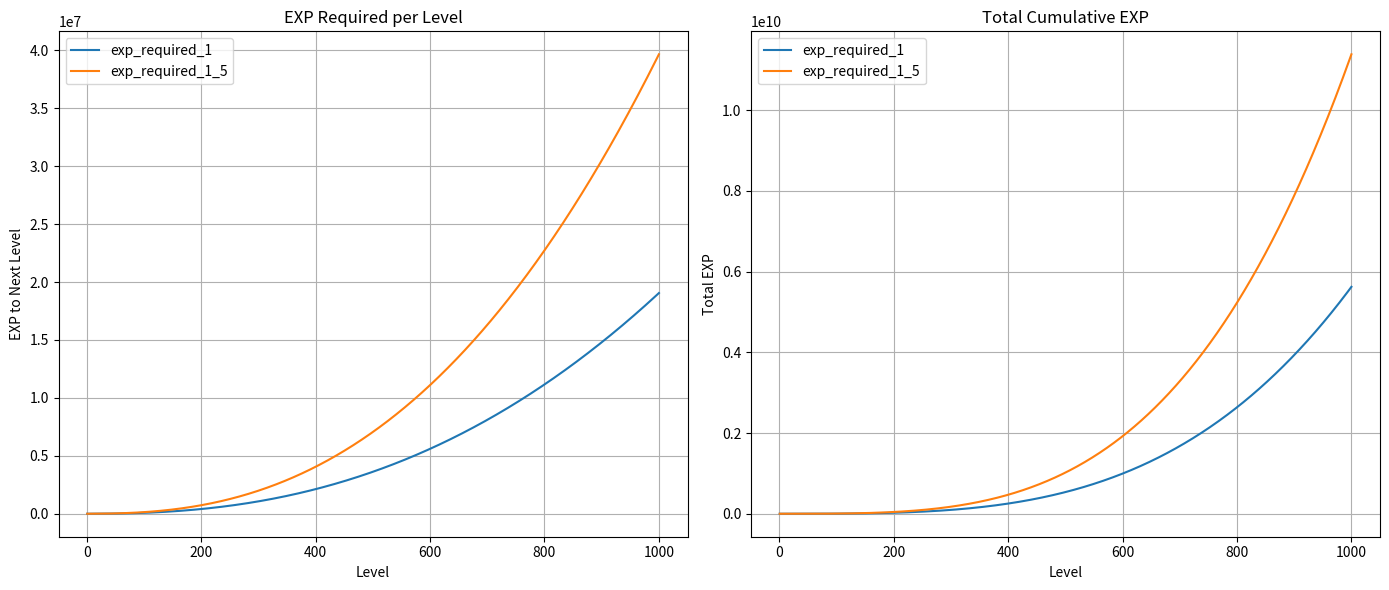

This chart was generated by the following Python code:
import matplotlib.pyplot as plt

# Optimized experience functions in a dictionary for clean iteration
def exp_required_1(level):
    if level == 1:
        return 0
    return int(100 + (level ** 2.4) * 1.2 + level * 35)

def exp_required_1_5(level):
    if level == 1:
        return 0
    return int(100 * level + (level ** 2.5) * 1.25 + level * 35)

def exp_required_2(level):
    if level == 1:
        return 0
    return int(100 * (level ** 2.75) + level * 40)

def exp_required_3(level):
    if level == 1:
        return 0
    return int(50 * 1.5 ** (level - 1))

def exp_required_4(level):
    if level == 1:
        return 0
    return int(35 * 1.5 ** (level - 1) + 10 * level * level)

def exp_required_5(level):
    if level == 1:
        return 0
    return int(100 * 1.2 ** (level - 1) + 10 * level * level)

exp_functions = {
    "exp_required_1": exp_required_1,
    "exp_required_1_5": exp_required_1_5,
}

# Generate data
max_level = 1000
levels = list(range(1, max_level + 1))
exp_data = {}

for name, func in exp_functions.items():
    total = 0
    per_level_exp = []
    total_exp = []
    for lvl in levels:
        need = func(lvl)
        total += need
        per_level_exp.append(need)
        total_exp.append(total)
    exp_data[name] = {
        "per_level": per_level_exp,
        "total": total_exp
    }

# Plotting
plt.figure(figsize=(14, 6))

# Per-level EXP
plt.subplot(1, 2, 1)
for name, data in exp_data.items():
    plt.plot(levels, data["per_level"], label=name)
plt.title("EXP Required per Level")
plt.xlabel("Level")
plt.ylabel("EXP to Next Level")
plt.legend()
plt.grid(True)

# Total EXP
plt.subplot(1, 2, 2)
for name, data in exp_data.items():
    plt.plot(levels, data["total"], label=name)
plt.title("Total Cumulative EXP")
plt.xlabel("Level")
plt.ylabel("Total EXP")
plt.legend()
plt.grid(True)

plt.tight_layout()
plt.show()
